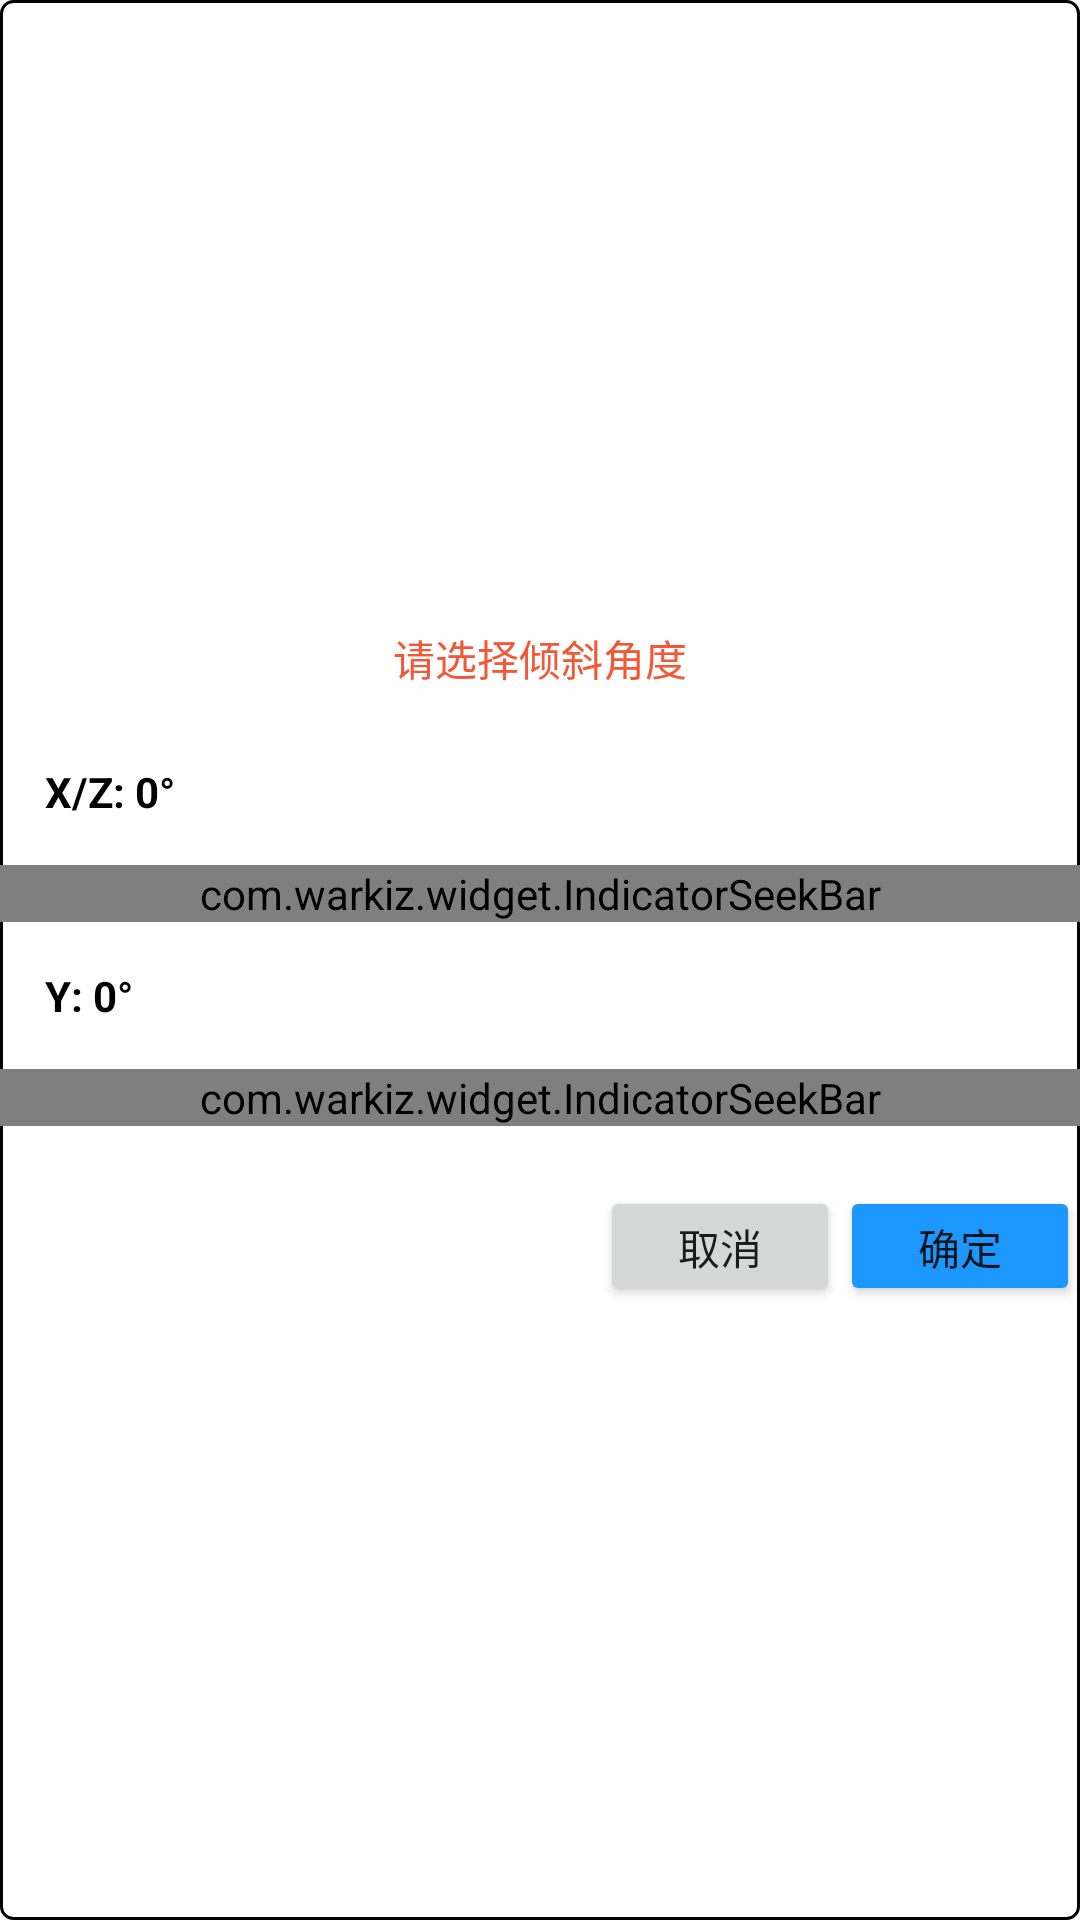

Layout XML and referenced resources for this Android screen:
<!-- AndroidManifest.xml: application theme AppTheme -->
<!-- res/layout/dialog_indicator.xml -->
<?xml version="1.0" encoding="utf-8"?>
<LinearLayout xmlns:android="http://schemas.android.com/apk/res/android"
    android:layout_width="match_parent"
    android:layout_height="wrap_content"
    xmlns:app="http://schemas.android.com/apk/res-auto"
    android:orientation="vertical"
    android:layout_gravity="center"
    android:background="@drawable/shapewhite_black_4"
    android:layout_margin="@dimen/distance_10"
    android:gravity="center">

    <TextView
        android:layout_width="match_parent"
        android:layout_height="@dimen/distance_40"
        android:text="请选择倾斜角度"
        android:gravity="center"
        android:textColor="@color/warn"
        android:textSize="@dimen/sp_16"/>

    <TextView
        android:id="@+id/x_angle"
        android:layout_width="match_parent"
        android:layout_height="wrap_content"
        android:text="X/Z: 0°"
        android:textColor="@color/black"
        android:layout_margin="@dimen/distance_15"
        android:textSize="@dimen/sp_16"
        android:textStyle="bold" />
    <com.warkiz.widget.IndicatorSeekBar
        android:id="@+id/xz_indicator_seekbar"
        android:layout_width="match_parent"
        android:layout_height="wrap_content"
        app:isb_max="90"
        app:isb_min="-90"
        app:isb_progress="0"
        app:isb_show_indicator="circular_bubble"
        app:isb_show_tick_texts="true"
        app:isb_tick_texts_color="@color/colorAccent"
        app:isb_tick_texts_typeface="serif"
        app:isb_ticks_count="2" />

    <TextView
        android:id="@+id/y_angle"
        android:layout_width="match_parent"
        android:layout_height="wrap_content"
        android:text="Y: 0°"
        android:textColor="@color/black"
        android:layout_margin="@dimen/distance_15"
        android:textSize="@dimen/sp_16"
        android:textStyle="bold" />

    <com.warkiz.widget.IndicatorSeekBar
        android:id="@+id/y_indicator_seekbar"
        android:layout_width="match_parent"
        android:layout_height="wrap_content"
        app:isb_max="90"
        app:isb_min="-90"
        app:isb_progress="0"
        app:isb_show_indicator="circular_bubble"
        app:isb_show_tick_texts="true"
        app:isb_tick_texts_color="@color/colorAccent"
        app:isb_tick_texts_typeface="serif"
        app:isb_ticks_count="2" />

    <LinearLayout
        android:layout_width="match_parent"
        android:layout_height="@dimen/distance_50"
        android:layout_marginTop="@dimen/distance_15"
        android:orientation="horizontal"
        android:gravity="center|right">
        <Button
            android:id="@+id/cancle_btn"
            android:layout_width="80dp"
            android:layout_height="40dp"
            android:text="取消"/>

        <Button
            android:id="@+id/confirm_btn"
            android:layout_width="80dp"
            android:layout_height="40dp"
            android:text="确定"
            android:backgroundTint="@color/main"/>
    </LinearLayout>
</LinearLayout>
<!-- resources referenced by this layout -->
<resources>
  <color name="black">#000000</color>
  <color name="colorAccent">#536DFE</color>
  <color name="main">#1c98fd</color>
  <color name="warn">#F45736</color>
  <dimen name="distance_10">10dp</dimen>
  <dimen name="distance_15">15dp</dimen>
  <dimen name="distance_40">40dp</dimen>
  <dimen name="distance_50">50dp</dimen>
  <!-- drawable shapewhite_black_4 (drawable) -->
  <?xml version="1.0" encoding="UTF-8"?>
  <shape
      xmlns:android="http://schemas.android.com/apk/res/android"
      android:shape="rectangle">
      
      
      
      <solid android:color="@color/white" />
      <corners android:radius="4dip" />
  
      
      <stroke
          android:width="1dp"
          android:color="@color/black"/>
  </shape>
  <style name="AppTheme" parent="Base.Theme.AppCompat.Light.DarkActionBar">
          
          <item name="windowActionBar">false</item>
          <item name="windowNoTitle">true</item>
          <item name="colorPrimary">@color/colorPrimary</item>
          <item name="colorPrimaryDark">@color/colorPrimaryDark</item>
          <item name="colorAccent">@color/colorAccent</item>
      </style>
  <color name="white">#ffffff</color>
  <color name="colorPrimary">#F44336</color>
  <color name="colorPrimaryDark">#D32F2F</color>
</resources>
